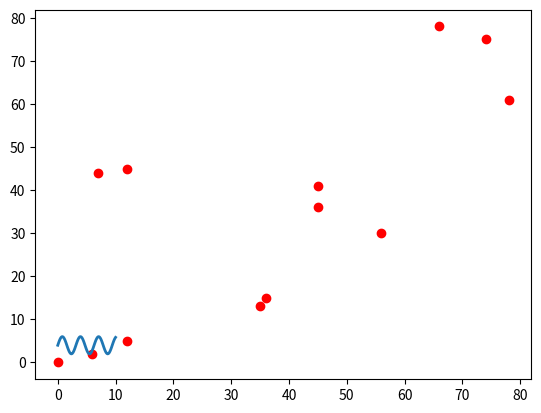

Recreate this plot in Python.
# -*- coding: utf-8 -*-
"""Untitled16.ipynb

Automatically generated by Colab.

Original file is located at
    https://colab.research.google.com/<link-removed>
"""

import matplotlib.pyplot as plt
import numpy as np
# make data
x=np.linspace(0,10,100)
print(x)
y=4+2*np.sin(2*x)
print(y)
fig, ax=plt.subplots()
ax.plot(x,y,linewidth=2.0)
plt.show()

import matplotlib.pyplot as plt
import numpy as np
x=np.array([0,6,78,45,12,35,7,66,12,45,36,74,56])
y=np.array([0,2,61,36,45,13,44,78,5,41,15,75,30])
plt.scatter(x,y,color='red')
plt.show()

